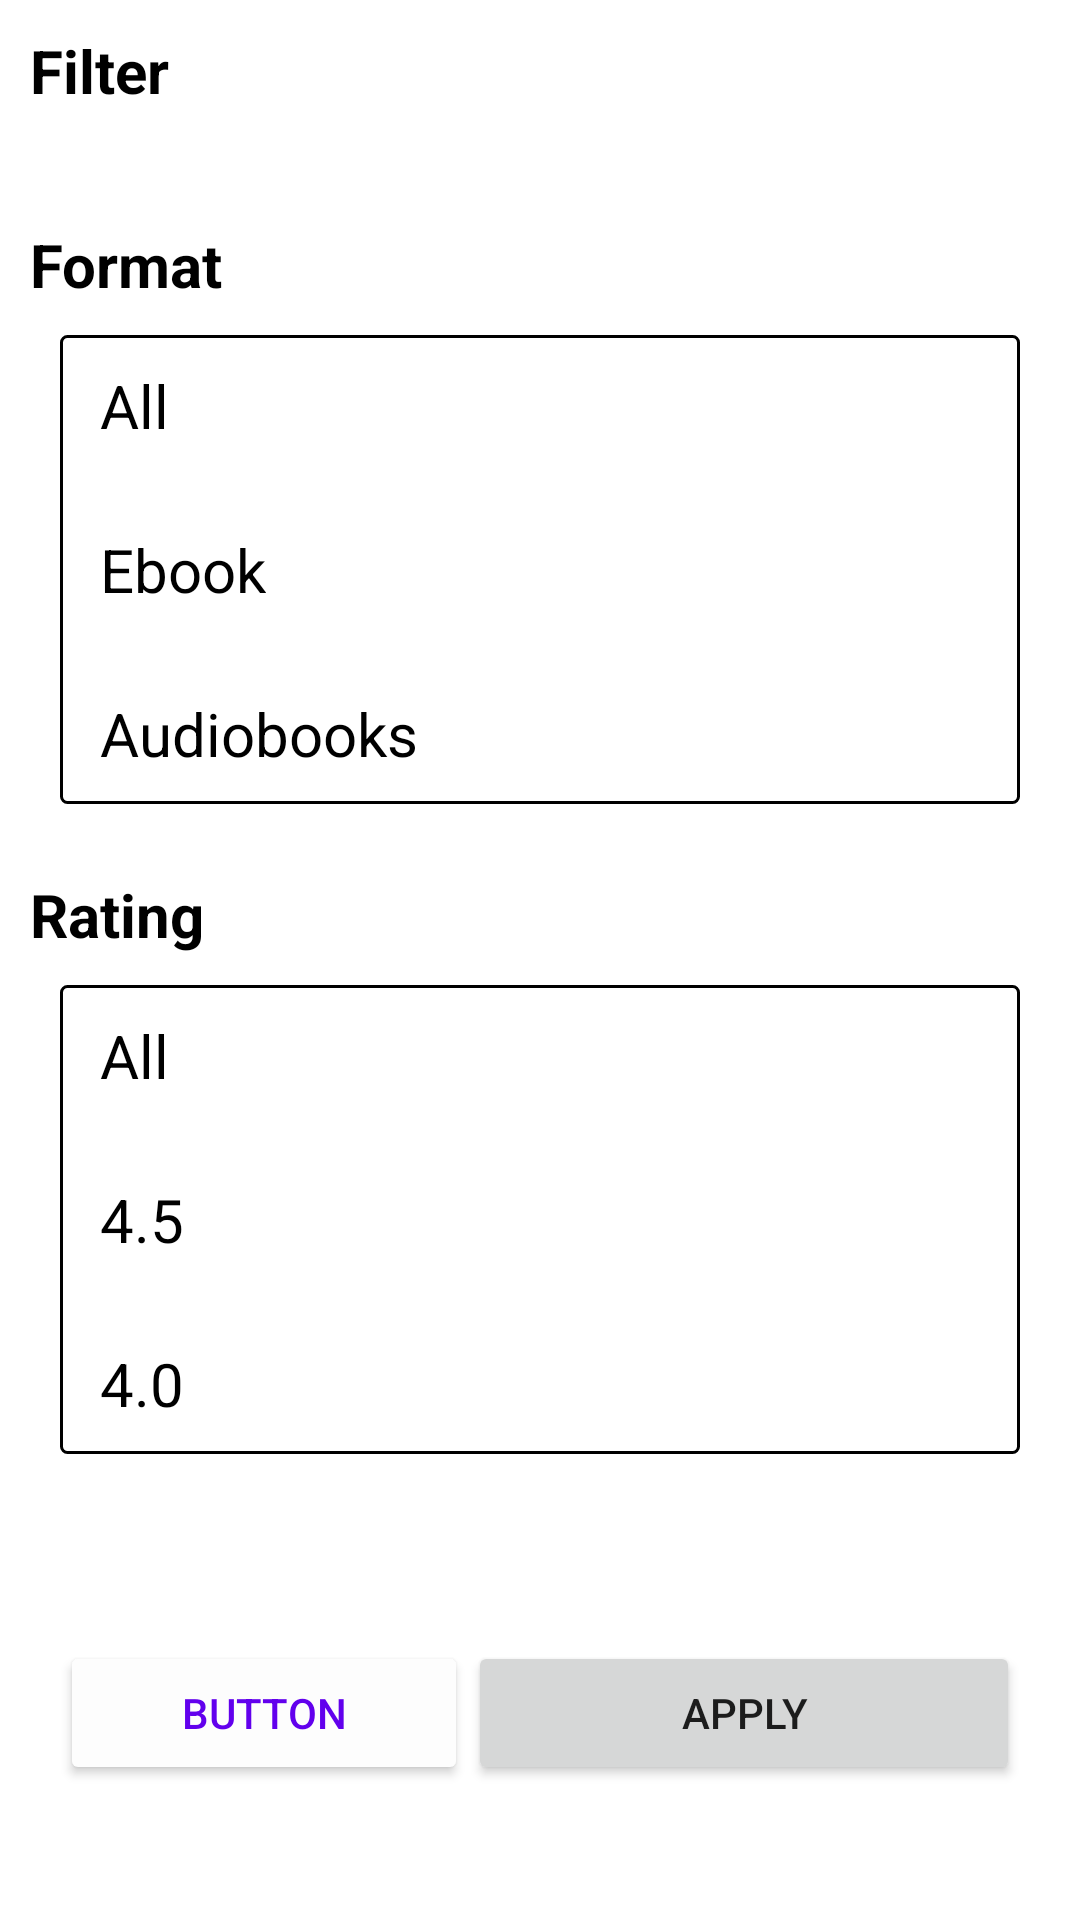

Layout XML and referenced resources for this Android screen:
<!-- AndroidManifest.xml: application theme Theme._12345 -->
<!-- res/layout/filter_layout.xml -->
<?xml version="1.0" encoding="utf-8"?>
<LinearLayout xmlns:android="http://schemas.android.com/apk/res/android"
    xmlns:app="http://schemas.android.com/apk/res-auto"
    xmlns:tools="http://schemas.android.com/tools"
    android:layout_width="match_parent"
    android:layout_height="match_parent"
    android:orientation="vertical"
    android:padding="10dp"
    tools:layout_editor_absoluteX="10dp"
    tools:layout_editor_absoluteY="10dp">

    <TextView
        android:layout_width="match_parent"
        android:layout_height="wrap_content"
        android:text="Filter"
        android:textColor="#000000"
        android:textSize="20sp"
        android:textStyle="bold" />

    <View
        android:layout_width="match_parent"
        android:layout_height="1dp"
        android:layout_marginTop="10px"
        android:layout_marginBottom="100px"
        android:background="@color/gray" />

    <ScrollView
        android:layout_width="match_parent"
        android:layout_height="wrap_content"
        android:fillViewport="true">

        <LinearLayout
            android:layout_width="match_parent"
            android:layout_height="wrap_content"
            android:orientation="vertical">

            <TextView
                android:layout_width="match_parent"
                android:layout_height="wrap_content"
                android:text="Format"
                android:textColor="#000000"
                android:textSize="20sp"
                android:textStyle="bold" />

            <LinearLayout
                android:layout_width="match_parent"
                android:layout_height="match_parent"
                android:layout_margin="10dp"
                android:background="@drawable/border2"
                android:orientation="vertical">

                <TextView
                    android:id="@+id/txtViewAllFormat"
                    android:layout_width="match_parent"
                    android:layout_height="wrap_content"
                    android:gravity="center_horizontal|left"
                    android:paddingLeft="40px"
                    android:paddingTop="30px"
                    android:paddingBottom="30px"
                    android:text="All"
                    android:textColor="#000000"
                    android:textSize="20sp" />

                <View
                    android:layout_width="match_parent"
                    android:layout_height="1dp"
                    android:layout_marginTop="10px"
                    android:layout_marginBottom="10px"
                    android:background="@color/gray" />

                <TextView
                    android:id="@+id/txtViewEbook"
                    android:layout_width="wrap_content"
                    android:layout_height="wrap_content"
                    android:gravity="left"
                    android:paddingLeft="40px"
                    android:paddingTop="30px"
                    android:paddingBottom="30px"
                    android:text="Ebook"
                    android:textColor="#000000"
                    android:textSize="20sp" />

                <View
                    android:layout_width="match_parent"
                    android:layout_height="1dp"
                    android:layout_marginTop="10px"
                    android:layout_marginBottom="10px"
                    android:background="@color/gray" />

                <TextView
                    android:id="@+id/txtViewAudiobook"
                    android:layout_width="wrap_content"
                    android:layout_height="wrap_content"
                    android:gravity="left"
                    android:paddingLeft="40px"
                    android:paddingTop="30px"
                    android:paddingBottom="30px"
                    android:text="Audiobooks"
                    android:textColor="#000000"
                    android:textSize="20sp" />

            </LinearLayout>

            <TextView
                android:id="@+id/textView"
                android:layout_width="match_parent"
                android:layout_height="wrap_content"
                android:paddingTop="40px"
                android:text="Rating"
                android:textColor="#000000"
                android:textSize="20sp"
                android:textStyle="bold" />

            <LinearLayout
                android:layout_width="match_parent"
                android:layout_height="match_parent"
                android:layout_margin="10dp"
                android:background="@drawable/border2"
                android:orientation="vertical">

                <TextView
                    android:id="@+id/txtViewAllRating"
                    android:layout_width="match_parent"
                    android:layout_height="wrap_content"
                    android:gravity="center_horizontal|left"
                    android:paddingLeft="40px"
                    android:paddingTop="30px"
                    android:paddingBottom="30px"
                    android:text="All"
                    android:textColor="#000000"
                    android:textSize="20sp" />

                <View
                    android:layout_width="match_parent"
                    android:layout_height="1dp"
                    android:layout_marginTop="10px"
                    android:layout_marginBottom="10px"
                    android:background="@color/gray" />

                <LinearLayout
                    android:id="@+id/ll4.5"
                    android:layout_width="match_parent"
                    android:layout_height="match_parent"
                    android:gravity="center|start"
                    android:orientation="horizontal">

                    <TextView
                        android:layout_width="wrap_content"
                        android:layout_height="wrap_content"
                        android:gravity="left"
                        android:paddingLeft="40px"
                        android:paddingTop="30px"
                        android:paddingRight="20px"
                        android:paddingBottom="30px"
                        android:text="4.5"
                        android:textColor="#000000"
                        android:textSize="20sp" />

                    <ImageView
                        android:layout_width="wrap_content"
                        android:layout_height="wrap_content"
                        app:srcCompat="@drawable/star" />
                </LinearLayout>

                <View
                    android:layout_width="match_parent"
                    android:layout_height="1dp"
                    android:layout_marginTop="10px"
                    android:layout_marginBottom="10px"
                    android:background="@color/gray" />

                <LinearLayout
                    android:layout_width="match_parent"
                    android:layout_height="match_parent"
                    android:gravity="center_vertical"
                    android:orientation="horizontal">

                    <TextView
                        android:layout_width="wrap_content"
                        android:layout_height="wrap_content"
                        android:gravity="left"
                        android:paddingLeft="40px"
                        android:paddingTop="30px"
                        android:paddingRight="20px"
                        android:paddingBottom="30px"
                        android:text="4.0"
                        android:textColor="#000000"
                        android:textSize="20sp" />

                    <ImageView
                        android:layout_width="wrap_content"
                        android:layout_height="wrap_content"
                        app:srcCompat="@drawable/star" />
                </LinearLayout>

            </LinearLayout>
        </LinearLayout>
    </ScrollView>

    <View
        android:layout_width="match_parent"
        android:layout_height="1dp"
        android:layout_marginTop="40px"
        android:layout_marginBottom="10px"
        android:background="@color/gray" />

    <LinearLayout
        android:layout_width="match_parent"
        android:layout_height="match_parent"
        android:gravity="center"
        android:orientation="horizontal"
        android:paddingLeft="10dp"
        android:paddingRight="10dp">

        <Button
            android:id="@+id/button"
            android:layout_width="wrap_content"
            android:layout_height="wrap_content"
            android:layout_weight="1"
            android:backgroundTint="#FDFDFD"
            android:padding="20px"
            android:text="Button"
            android:textColor="#6200ED"
            app:cornerRadius="20dp" />

        <Button
            android:id="@+id/button2"
            android:layout_width="wrap_content"
            android:layout_height="wrap_content"
            android:layout_weight="2"
            android:padding="20px"
            android:text="Apply"
            app:cornerRadius="20dp" />
    </LinearLayout>


</LinearLayout>
<!-- resources referenced by this layout -->
<resources>
  <!-- drawable border2 (drawable) -->
  <?xml version="1.0" encoding="utf-8"?>
  <shape xmlns:android="http://schemas.android.com/apk/res/android"
      android:shape="rectangle">
      <corners
          android:radius="2dp"/>
      <stroke
          android:width="1dp"
          android:color="@color/gray" />
  </shape>
  <style name="Theme._12345" parent="Theme.MaterialComponents.DayNight.DarkActionBar">
          
          <item name="colorPrimary">@color/purple_500</item>
          <item name="colorPrimaryVariant">@color/purple_700</item>
          <item name="colorOnPrimary">@color/white</item>
          
          <item name="colorSecondary">@color/teal_200</item>
          <item name="colorSecondaryVariant">@color/teal_700</item>
          <item name="colorOnSecondary">@color/black</item>
          
          <item name="android:statusBarColor">?attr/colorPrimaryVariant</item>
          
      </style>
  <!-- not gathered from this repository: default colours our renderer supplied (Android Studio template values) -->
  <color name="purple_500">#FF6200EE</color>
  <color name="purple_700">#FF3700B3</color>
  <color name="teal_200">#FF03DAC5</color>
  <color name="teal_700">#FF018786</color>
  <color name="black">#FF000000</color>
  <color name="white">#FFFFFFFF</color>
</resources>
